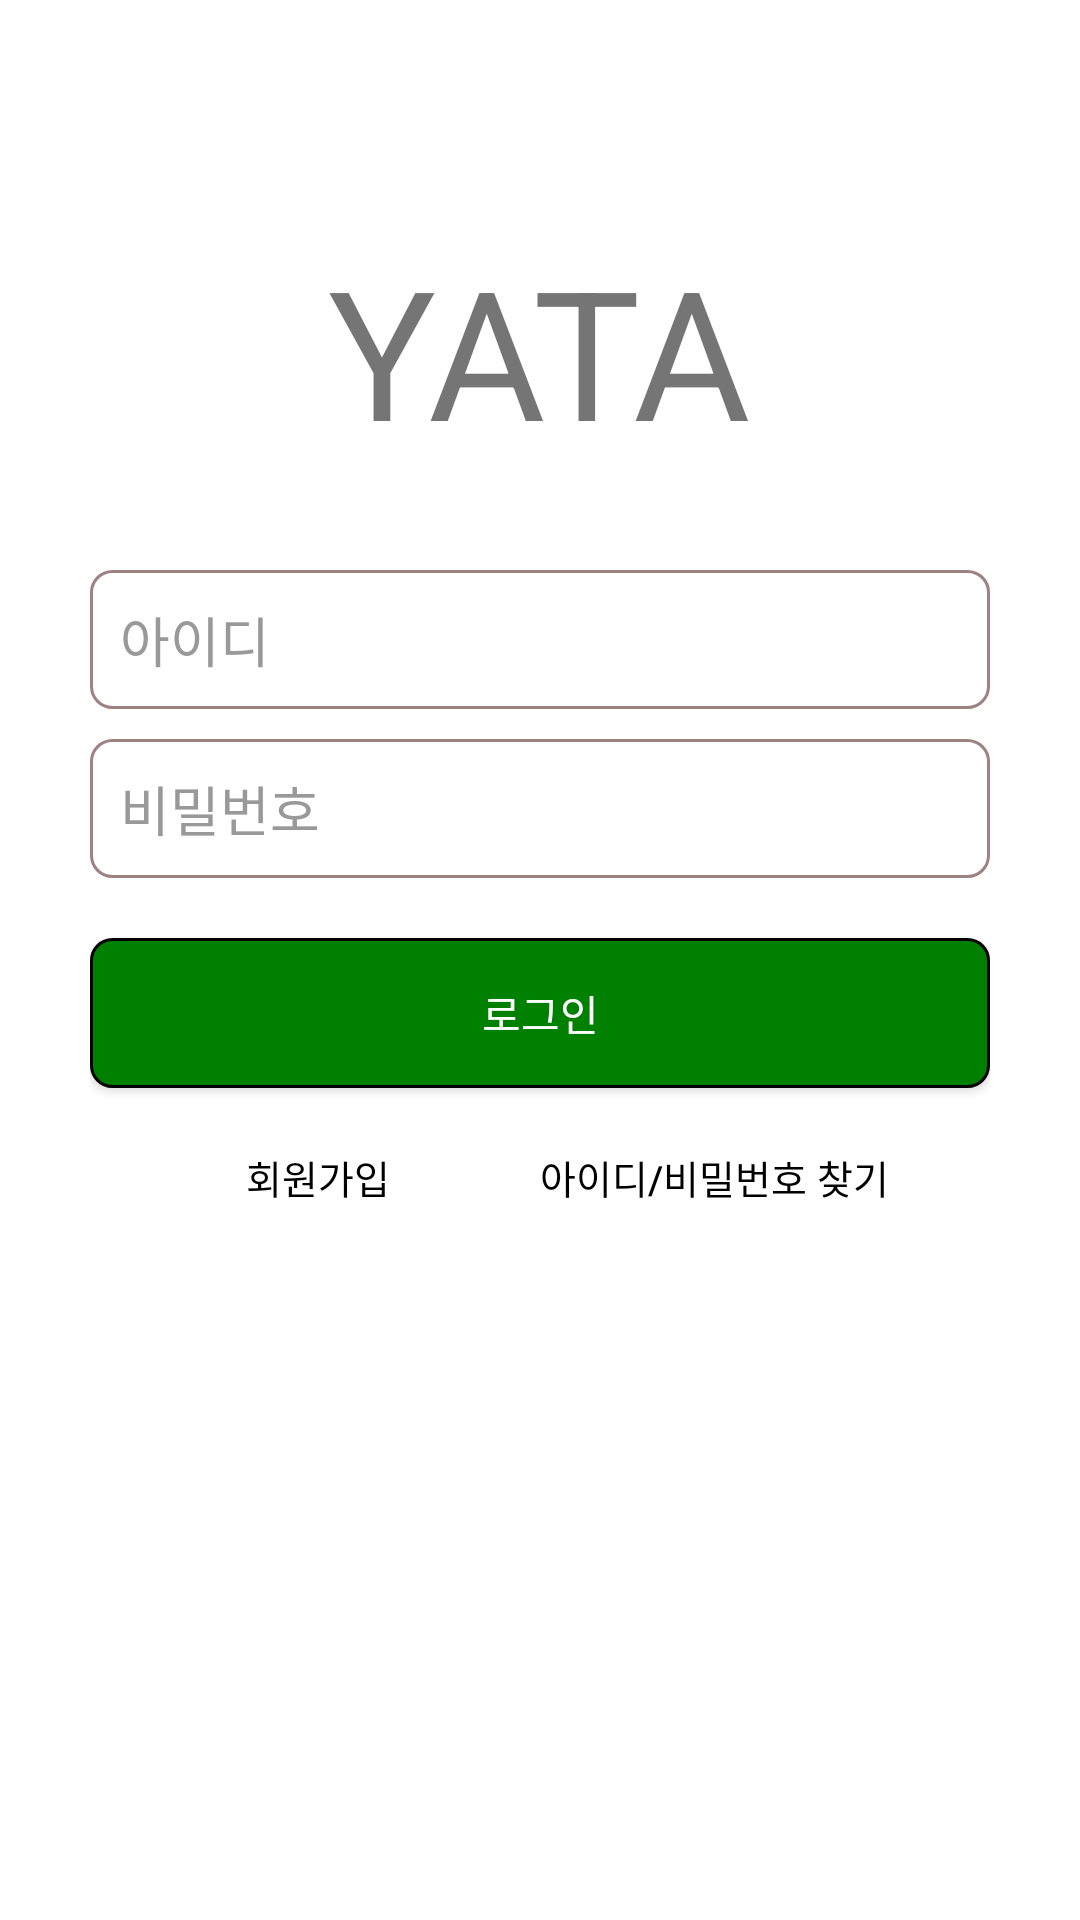

Write the Android layout XML for this screen, with the resource values it uses.
<!-- AndroidManifest.xml: application theme Theme.WithMe -->
<!-- res/layout/activity_login.xml -->
<?xml version="1.0" encoding="utf-8"?>
<LinearLayout xmlns:android="http://schemas.android.com/apk/res/android"
    android:layout_width="fill_parent"
    android:layout_height="fill_parent"
    android:background="@color/white"
    android:orientation="vertical"
    android:padding="10dp">

    <TextView
        android:layout_width="wrap_content"
        android:layout_height="wrap_content"
        android:layout_gravity="center"
        android:layout_marginTop="200px"
        android:layout_marginBottom="100px"
        android:text="@string/app_name"
        android:textSize="60sp" />

    <LinearLayout
        android:layout_width="fill_parent"
        android:layout_height="wrap_content"
        android:layout_gravity="center"
        android:orientation="vertical"
        android:paddingLeft="20dp"
        android:paddingRight="20dp">

        <EditText
            android:id="@+id/et_id"
            android:layout_width="fill_parent"
            android:layout_height="wrap_content"
            android:layout_marginBottom="10dp"
            android:background="@drawable/box_sign_up"
            android:hint="@string/hint_id"
            android:inputType="textCapWords"
            android:padding="10dp"
            android:textColor="@color/input_register"
            android:textColorHint="@color/input_register_hint" />

        <EditText
            android:id="@+id/et_pass"
            android:layout_width="fill_parent"
            android:layout_height="wrap_content"
            android:layout_marginBottom="10dp"
            android:background="@drawable/box_sign_up"
            android:hint="@string/hint_password"
            android:inputType="textEmailAddress"
            android:padding="10dp"
            android:textColor="@color/input_register"
            android:textColorHint="@color/input_register_hint" />

        <Button
            android:id="@+id/btn_login"
            android:layout_width="match_parent"
            android:layout_height="50dp"
            android:layout_gravity="center"
            android:layout_marginTop="10dp"
            android:background="@drawable/box_login_btn"
            android:text="@string/btn_login"
            android:textColor="@color/white" />

        <LinearLayout
            android:layout_width="match_parent"
            android:layout_height="wrap_content"
            android:orientation="horizontal">

            <Button
                android:id="@+id/btn_sign_up"
                android:layout_width="match_parent"
                android:layout_height="wrap_content"
                android:layout_marginTop="20dip"
                android:layout_marginRight="50dp"
                android:layout_weight="1"
                android:background="#00ff0000"
                android:gravity="right"
                android:text="회원가입"
                android:textColor="@color/black"
                android:textSize="13dp" />

            <Button
                android:id="@+id/btn_find_id"
                android:layout_width="match_parent"
                android:layout_height="wrap_content"
                android:layout_marginTop="20dip"
                android:layout_weight="1"
                android:background="#00ff0000"
                android:gravity="left"
                android:text="아이디/비밀번호 찾기"
                android:textColor="@color/black"
                android:textSize="13dp" />


        </LinearLayout>


    </LinearLayout>
</LinearLayout>
<!-- resources referenced by this layout -->
<resources>
  <color name="black">#FF000000</color>
  <color name="input_register">#222222</color>
  <color name="input_register_hint">#999999</color>
  <color name="white">#FFFFFFFF</color>
  <!-- drawable box_login_btn (drawable) -->
  <?xml version="1.0" encoding="utf-8"?>
  <shape xmlns:android="http://schemas.android.com/apk/res/android"
      android:shape="rectangle">
      <solid android:color="@color/green"/>
      <stroke
          android:width="1dp"
          android:color="@color/black"
          android:background="#ea4c88"/>
      <padding
          android:bottom="5dp"
          android:left="5dp"
          android:right="5dp"
          android:top="5dp"/>
      <corners
          android:bottomLeftRadius="7dp"
          android:bottomRightRadius="7dp"
          android:topLeftRadius="7dp"
          android:topRightRadius="7dp"/>
  </shape>
  <!-- drawable box_sign_up (drawable) -->
  <?xml version="1.0" encoding="utf-8"?>
  
  <shape xmlns:android="http://schemas.android.com/apk/res/android"
      android:shape="rectangle">
      <solid android:color="@android:color/transparent"/>
      <stroke
          android:width="1dp"
          android:color="#9e8181"/>
      <padding
          android:bottom="5dp"
          android:left="5dp"
          android:right="5dp"
          android:top="5dp"/>
      <corners
          android:bottomLeftRadius="7dp"
          android:bottomRightRadius="7dp"
          android:topLeftRadius="7dp"
          android:topRightRadius="7dp"/>
  </shape>
  <string name="app_name">YATA</string>
  <string name="btn_login">로그인</string>
  <string name="hint_id">아이디</string>
  <string name="hint_password">비밀번호</string>
  <style name="Theme.WithMe" parent="Theme.MaterialComponents.DayNight.DarkActionBar">
          
          <item name="colorPrimary">@color/green</item>
          <item name="colorPrimaryVariant">@color/darkgreen</item>
          <item name="colorOnPrimary">@color/white</item>
          
          <item name="colorSecondary">@color/teal_200</item>
          <item name="colorSecondaryVariant">@color/teal_700</item>
          <item name="colorOnSecondary">@color/black</item>
          
          <item name="android:statusBarColor" tools:targetApi="l">?attr/colorPrimaryVariant</item>
          
      </style>
  <color name="green">#008000</color>
  <color name="darkgreen">#006600</color>
  <color name="teal_200">#FF03DAC5</color>
  <color name="teal_700">#FF018786</color>
</resources>
